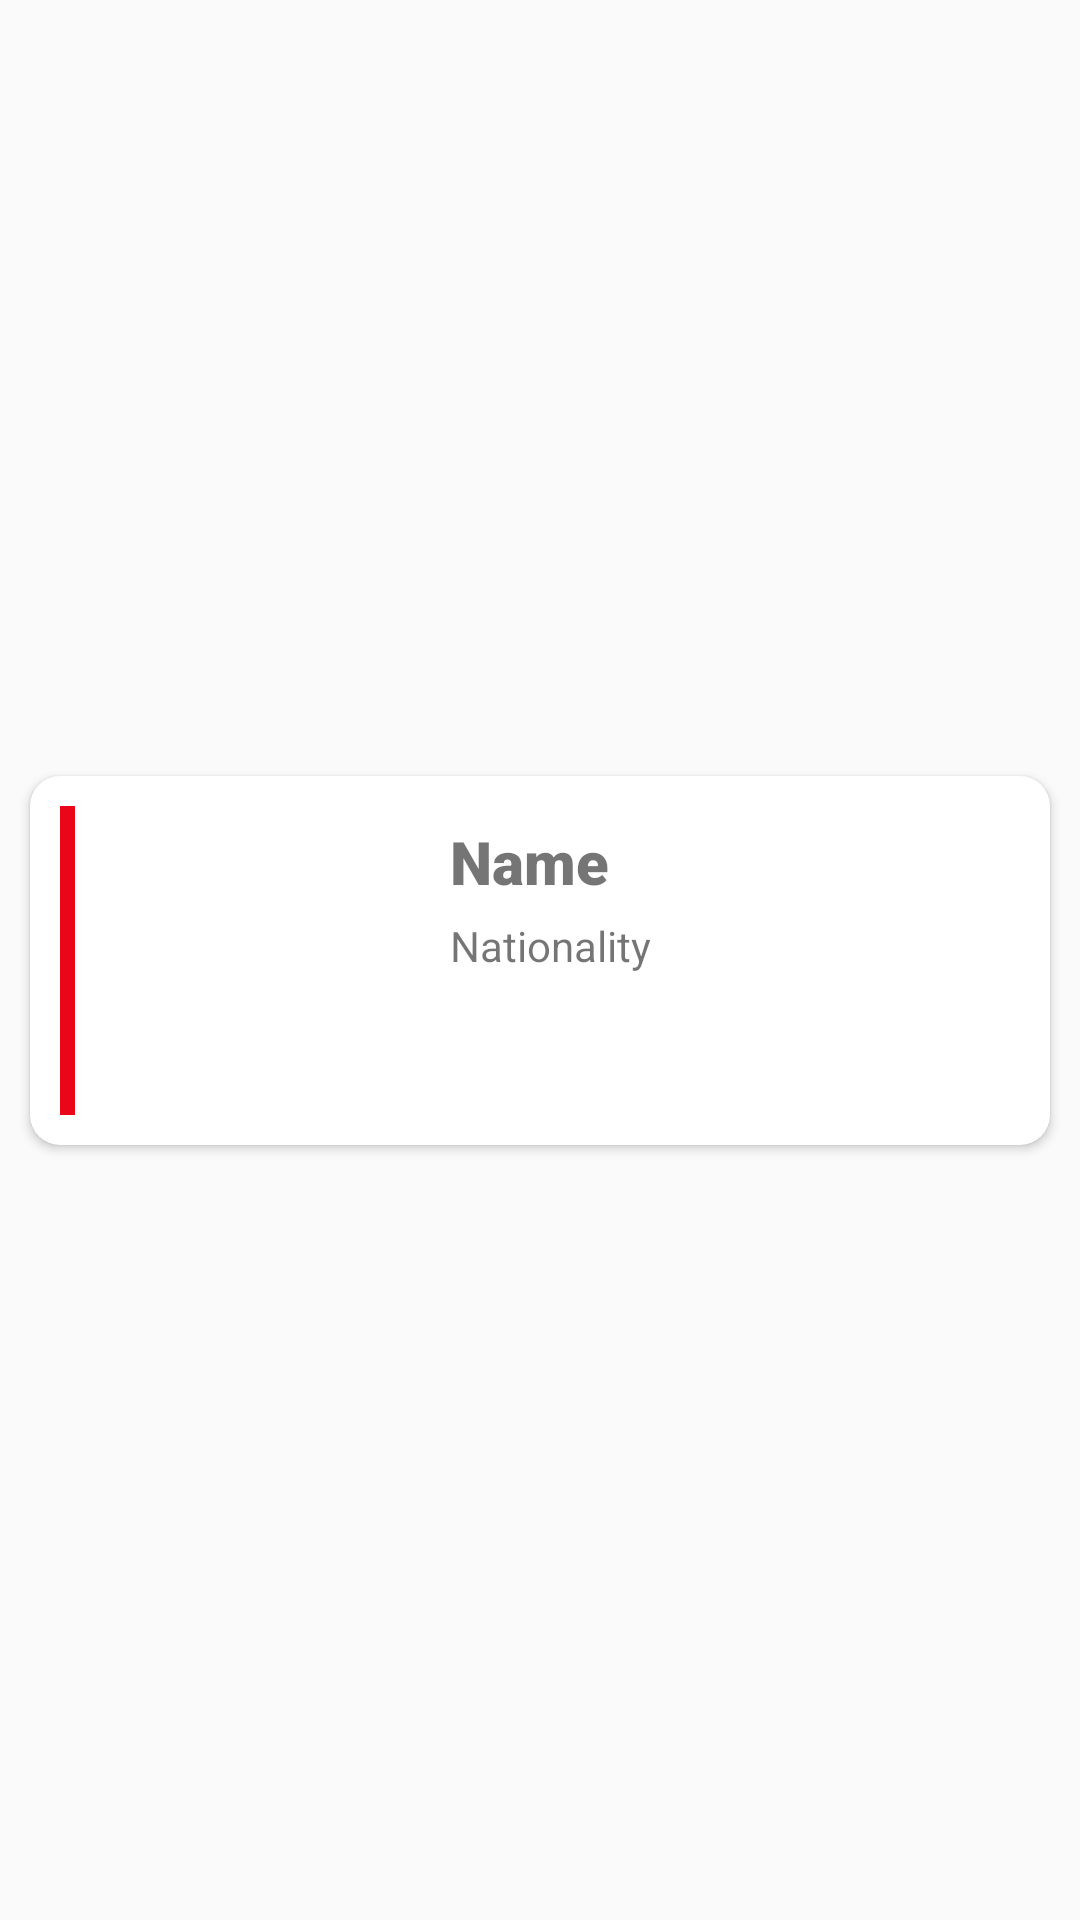

Reconstruct the res/layout file that produces this screen, plus the resources it refers to.
<!-- AndroidManifest.xml: application theme AppTheme -->
<!-- res/layout/astronaut.xml -->
<?xml version="1.0" encoding="utf-8"?>
<androidx.constraintlayout.widget.ConstraintLayout xmlns:android="http://schemas.android.com/apk/res/android"
    xmlns:app="http://schemas.android.com/apk/res-auto"
    xmlns:tools="http://schemas.android.com/tools"
    android:layout_width="match_parent"
    android:layout_height="wrap_content">

    <androidx.cardview.widget.CardView
        android:layout_width="match_parent"
        android:layout_height="135dp"
        android:layout_marginStart="5dp"
        android:layout_marginEnd="5dp"
        app:cardCornerRadius="10dp"
        app:cardUseCompatPadding="true"
        app:layout_constraintBottom_toBottomOf="parent"
        app:layout_constraintEnd_toEndOf="parent"
        app:layout_constraintStart_toStartOf="parent"
        app:layout_constraintTop_toTopOf="parent"
        app:cardBackgroundColor="@color/cardview_light_background">

        <androidx.constraintlayout.widget.ConstraintLayout
            android:layout_width="match_parent"
            android:layout_height="match_parent">

            <View
                android:id="@+id/view"
                android:layout_width="5dp"
                android:layout_height="match_parent"
                android:layout_margin="10dp"
                android:background="#EA0518"
                app:layout_constraintEnd_toStartOf="@+id/imageView"
                app:layout_constraintStart_toStartOf="parent"
                tools:layout_editor_absoluteY="10dp" />

            <ImageView
                android:id="@+id/imageView"
                android:layout_width="100dp"
                android:layout_height="0dp"
                android:layout_marginStart="5dp"
                android:layout_marginTop="5dp"
                android:layout_marginBottom="5dp"
                android:contentDescription="@string/image_description"
                app:layout_constraintBottom_toBottomOf="parent"
                app:layout_constraintStart_toEndOf="@id/view"
                app:layout_constraintTop_toTopOf="parent"
                app:srcCompat="@drawable/noimage"
                tools:srcCompat="@tools:sample/avatars" />

            <TextView
                android:id="@+id/nameTextView"
                android:layout_width="0dp"
                android:layout_height="wrap_content"
                android:layout_marginStart="20dp"
                android:layout_marginTop="15dp"
                android:layout_marginEnd="5dp"
                android:fontFamily="sans-serif-black"
                android:text="@string/place_holder_name"
                android:textSize="20sp"
                app:layout_constraintEnd_toEndOf="parent"
                app:layout_constraintStart_toEndOf="@+id/imageView"
                app:layout_constraintTop_toTopOf="parent" />

            <TextView
                android:id="@+id/nationalityTextView"
                android:layout_width="0dp"
                android:layout_height="wrap_content"
                android:layout_marginTop="5dp"
                android:text="@string/place_holder_nationality"
                android:textSize="14sp"
                app:layout_constraintEnd_toEndOf="@+id/nameTextView"
                app:layout_constraintStart_toStartOf="@+id/nameTextView"
                app:layout_constraintTop_toBottomOf="@+id/nameTextView" />


        </androidx.constraintlayout.widget.ConstraintLayout>

    </androidx.cardview.widget.CardView>
</androidx.constraintlayout.widget.ConstraintLayout>
<!-- resources referenced by this layout -->
<resources>
  <string name="image_description">Image of Astronaut</string>
  <string name="place_holder_name">Name</string>
  <string name="place_holder_nationality">Nationality</string>
  <style name="AppTheme" parent="Theme.AppCompat.Light.DarkActionBar">
          
          <item name="colorPrimary">@color/colorPrimary</item>
          <item name="colorPrimaryDark">@color/colorPrimaryDark</item>
          <item name="colorAccent">@color/colorAccent</item>
      </style>
  <!-- not gathered from this repository: default colours our renderer supplied (Android Studio template values) -->
  <color name="colorPrimary">#FF6200EE</color>
  <color name="colorPrimaryDark">#FF3700B3</color>
  <color name="colorAccent">#FF03DAC5</color>
</resources>
